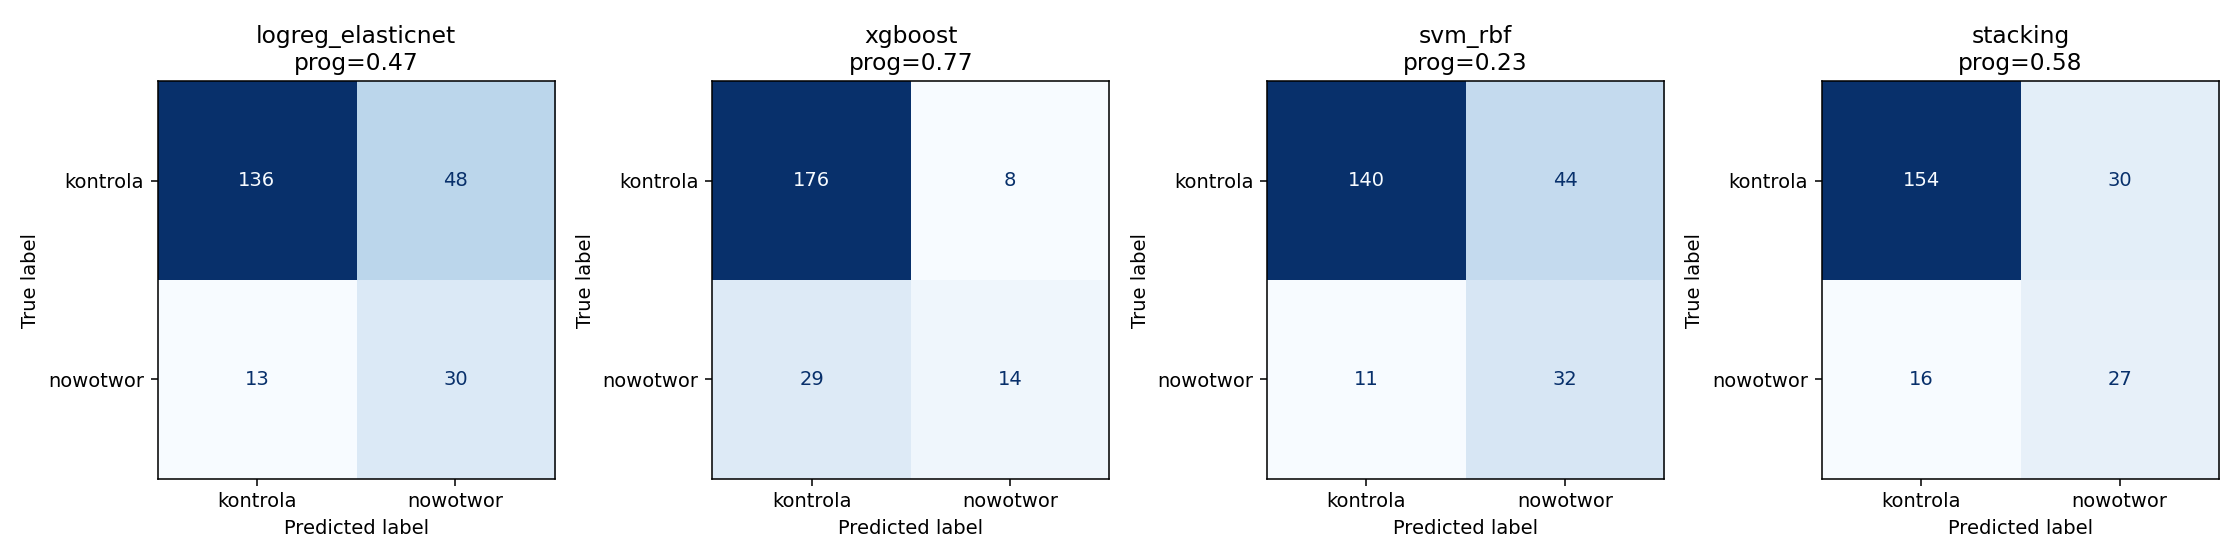

The file beside this chart, header and first rows:
model, prog_youden, TN, FP, FN, TP, czulosc, swoistosc, dokladnosc
logreg_elasticnet, 0.4732, 136, 48, 13, 30, 0.6977, 0.7391, 0.7313
xgboost, 0.7687, 176, 8, 29, 14, 0.3256, 0.9565, 0.837
svm_rbf, 0.2291, 140, 44, 11, 32, 0.7442, 0.7609, 0.7577
stacking, 0.5829, 154, 30, 16, 27, 0.6279, 0.837, 0.7974
